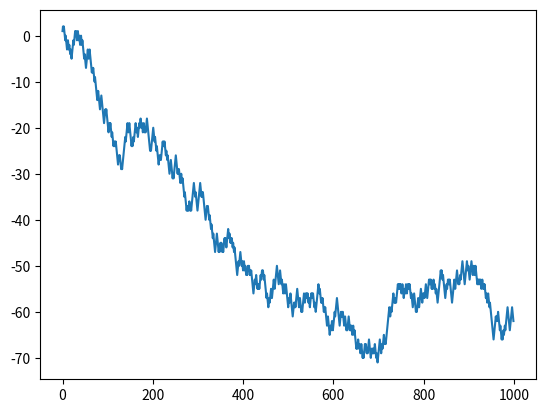

Write the Python code that produced this figure.
import random
from matplotlib import pyplot

random_walk = [-1 if random.random() < 0.5 else 1]

for i in range(1, 1000):
    random_walk.append(random_walk[i - 1] + (-1 if random.random() < 0.5 else 1))

pyplot.plot(random_walk)
pyplot.show()